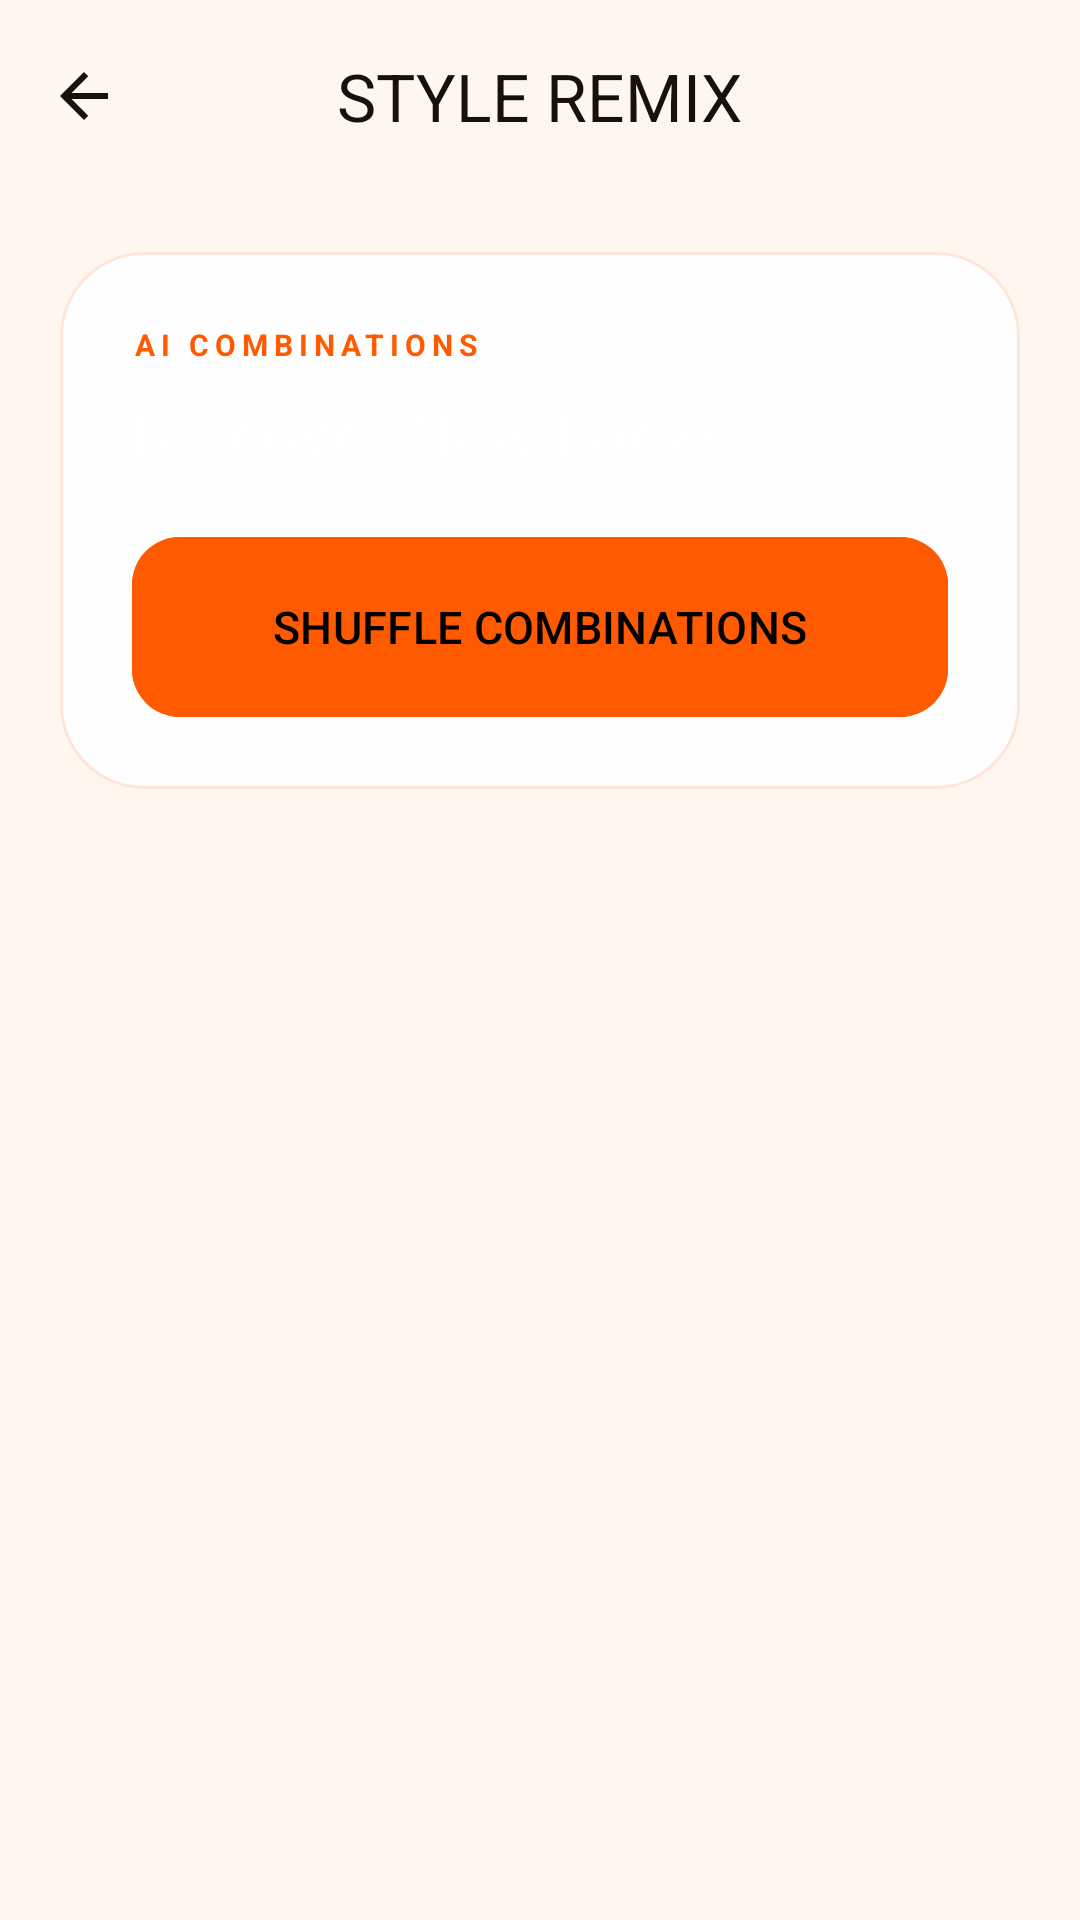

Write the Android layout XML for this screen, with the resource values it uses.
<!-- AndroidManifest.xml: application theme Theme.Fashnix -->
<!-- res/layout/fragment_remix.xml -->
<?xml version="1.0" encoding="utf-8"?>
<androidx.coordinatorlayout.widget.CoordinatorLayout xmlns:android="http://schemas.android.com/apk/res/android"
    xmlns:app="http://schemas.android.com/apk/res-auto"
    xmlns:tools="http://schemas.android.com/tools"
    android:layout_width="match_parent"
    android:layout_height="match_parent"
    android:background="@color/background">

    <com.google.android.material.appbar.AppBarLayout
        android:layout_width="match_parent"
        android:layout_height="wrap_content"
        android:background="@android:color/transparent"
        app:elevation="0dp">
        <com.google.android.material.appbar.MaterialToolbar
            android:id="@+id/remixToolbar"
            android:layout_width="match_parent"
            android:layout_height="?attr/actionBarSize"
            app:navigationIcon="@drawable/ic_arrow_back"
            app:navigationIconTint="@color/text_primary"
            app:title="STYLE REMIX"
            app:titleCentered="true"
            app:titleTextColor="@color/text_primary"
            app:titleTextAppearance="@style/TextAppearance.Material3.TitleLarge" />
    </com.google.android.material.appbar.AppBarLayout>

    <androidx.core.widget.NestedScrollView
        android:layout_width="match_parent"
        android:layout_height="match_parent"
        app:layout_behavior="@string/appbar_scrolling_view_behavior">

        <LinearLayout
            android:layout_width="match_parent"
            android:layout_height="wrap_content"
            android:orientation="vertical"
            android:padding="20dp">

            <com.google.android.material.card.MaterialCardView
                android:layout_width="match_parent"
                android:layout_height="wrap_content"
                android:layout_marginBottom="24dp"
                app:cardBackgroundColor="@color/surface_glass"
                app:cardCornerRadius="28dp"
                app:cardElevation="0dp"
                app:strokeWidth="1dp"
                app:strokeColor="@color/border_glass">

                <LinearLayout
                    android:layout_width="match_parent"
                    android:layout_height="wrap_content"
                    android:padding="24dp"
                    android:orientation="vertical">

                    <TextView
                        android:layout_width="wrap_content"
                        android:layout_height="wrap_content"
                        android:text="AI COMBINATIONS"
                        android:textColor="@color/primary"
                        android:textSize="10sp"
                        android:letterSpacing="0.2"
                        android:textStyle="bold" />

                    <TextView
                        android:layout_width="wrap_content"
                        android:layout_height="wrap_content"
                        android:text="Discover New Looks"
                        android:textColor="@color/white"
                        android:textSize="22sp"
                        android:fontFamily="sans-serif-black"
                        android:layout_marginTop="8dp"/>

                    <com.google.android.material.button.MaterialButton
                        android:id="@+id/btnRegenerate"
                        android:layout_width="match_parent"
                        android:layout_height="60dp"
                        android:layout_marginTop="20dp"
                        android:text="SHUFFLE COMBINATIONS"
                        android:backgroundTint="@color/primary"
                        app:cornerRadius="16dp" />
                </LinearLayout>
            </com.google.android.material.card.MaterialCardView>

            <androidx.viewpager2.widget.ViewPager2
                android:id="@+id/remixViewPager"
                android:layout_width="match_parent"
                android:layout_height="480dp"
                android:clipToPadding="false"
                android:clipChildren="false" />

        </LinearLayout>
    </androidx.core.widget.NestedScrollView>

    <com.airbnb.lottie.LottieAnimationView
        android:id="@+id/loadingLottie"
        android:layout_width="120dp"
        android:layout_height="120dp"
        android:layout_gravity="center"
        android:visibility="gone"
        app:lottie_rawRes="@raw/fashion_loading"
        app:lottie_autoPlay="true"
        app:lottie_loop="true" />

</androidx.coordinatorlayout.widget.CoordinatorLayout>
<!-- resources referenced by this layout -->
<resources>
  <color name="background">#FFF7EF</color>
  <color name="border_glass">#26FF5A00</color>
  <color name="primary">#FF5A00</color>
  <color name="surface_glass">#EFFFFFFF</color>
  <color name="text_primary">#17110D</color>
  <color name="white">#FFFFFF</color>
  <!-- drawable ic_arrow_back (drawable) -->
  <vector xmlns:android="http://schemas.android.com/apk/res/android"
      android:width="24dp" android:height="24dp" android:viewportWidth="24" android:viewportHeight="24">
      <path android:fillColor="#FFFFFF"
          android:pathData="M20,11H7.83l5.59,-5.59L12,4l-8,8 8,8 1.41,-1.41L7.83,13H20v-2z"/>
  </vector>
  <color name="black">#000000</color>
  <color name="primary_light">#FFB36B</color>
  <color name="brand_ink">#17110D</color>
  <color name="secondary">#E84A00</color>
  <color name="surface">#FFFFFFFF</color>
  <color name="surface_variant">#FFFFEFE1</color>
  <color name="text_secondary">#725E50</color>
  <!-- drawable bg_couture_canvas (drawable) -->
  <?xml version="1.0" encoding="utf-8"?>
  <shape xmlns:android="http://schemas.android.com/apk/res/android">
      <gradient
          android:angle="135"
          android:startColor="#FFF1E7"
          android:centerColor="#FFF8F2"
          android:endColor="#FFE2CC"
          android:type="linear" />
  </shape>
  <style name="LuxuryCardStyle" parent="Widget.Material3.CardView.Elevated">
          <item name="cardBackgroundColor">@color/surface_glassmorphism</item>
          <item name="cardCornerRadius">16dp</item>
          <item name="cardElevation">3dp</item>
          <item name="strokeColor">@color/border_glassmorphism</item>
          <item name="strokeWidth">1dp</item>
          <item name="android:clickable">true</item>
          <item name="android:focusable">true</item>
          <item name="android:foreground">?attr/selectableItemBackground</item>
      </style>
  <style name="LuxuryButtonStyle" parent="Widget.Material3.Button">
          <item name="cornerRadius">18dp</item>
          <item name="android:fontFamily">sans-serif-medium</item>
          <item name="backgroundTint">@color/primary</item>
          <item name="android:textColor">@color/black</item>
          <item name="android:textSize">15sp</item>
          <item name="android:insetTop">0dp</item>
          <item name="android:insetBottom">0dp</item>
          <item name="rippleColor">@color/primary_light</item>
      </style>
  <style name="ShapeAppearance.Fashnix.Medium" parent="ShapeAppearance.Material3.MediumComponent">
          <item name="cornerFamily">rounded</item>
          <item name="cornerSize">20dp</item>
      </style>
  <style name="ShapeAppearance.Fashnix.Large" parent="ShapeAppearance.Material3.LargeComponent">
          <item name="cornerFamily">rounded</item>
          <item name="cornerSize">24dp</item>
      </style>
  <style name="TextAppearance.Fashnix.TitleLarge" parent="TextAppearance.Material3.TitleLarge">
          <item name="android:fontFamily">sans-serif-black</item>
          <item name="android:letterSpacing">0</item>
          <item name="android:textColor">@color/text_primary</item>
      </style>
  <style name="TextAppearance.Fashnix.BodyMedium" parent="TextAppearance.Material3.BodyMedium">
          <item name="android:fontFamily">sans-serif-medium</item>
          <item name="android:textColor">@color/text_secondary</item>
      </style>
  <color name="surface_glassmorphism">#F7FFFFFF</color>
  <color name="border_glassmorphism">#33FF5A00</color>
  <color name="surface_elevated">#FFFFFFFF</color>
</resources>
